8-way image classification set "images2" from GitHub (adarshm11/CS-171); label vocabulary: barn owl, brandts cormorant, california gull, great blue heron, great egret, osprey, pigeon guillemot, turkey vulture.

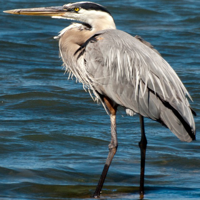
Label: great blue heron

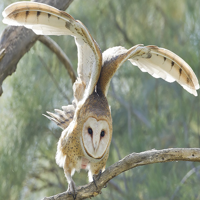
Label: barn owl

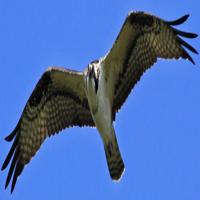
Label: osprey

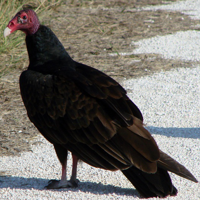
Label: turkey vulture

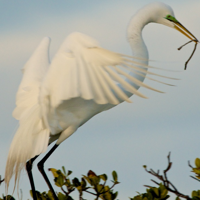
Label: great egret

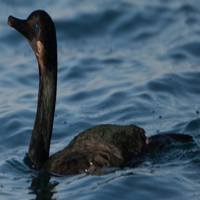
Label: brandts cormorant
